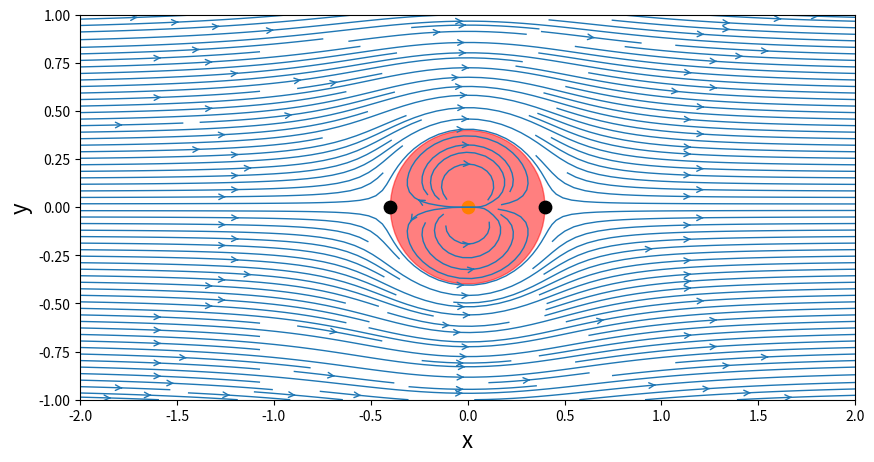
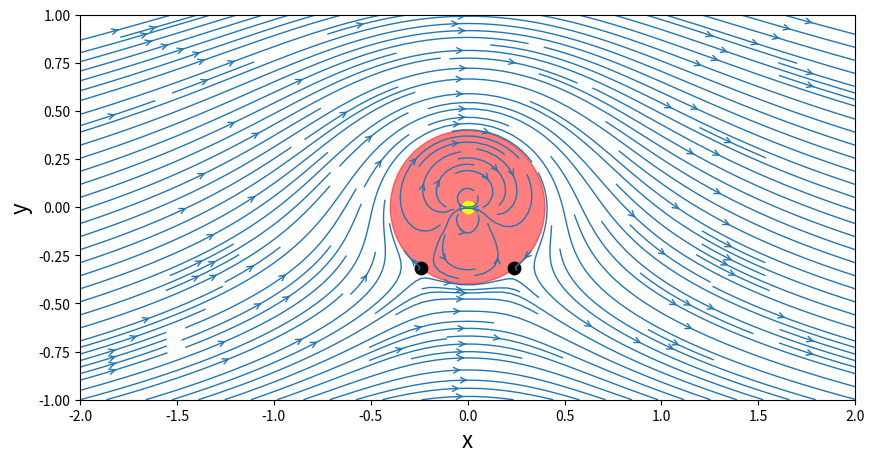
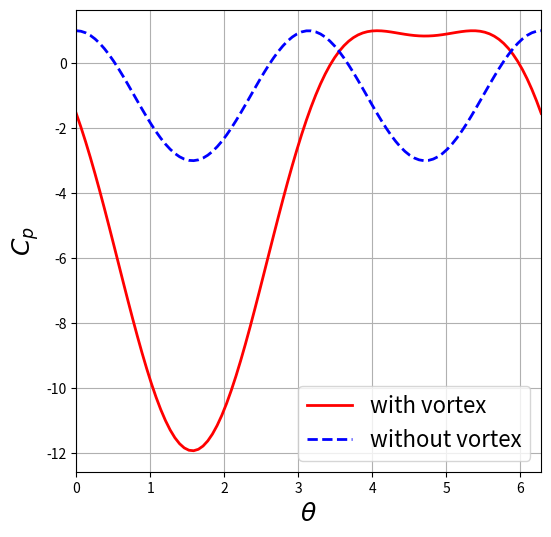
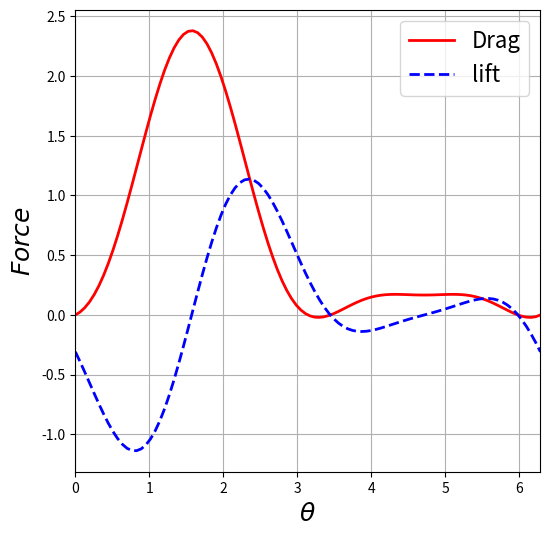

The script that saved these images, in order:
import numpy as np
import matplotlib.pyplot as plt
from math import *

N = 50
xStart,xEnd = -2.0,2.0
yStart,yEnd = -1.0,1.0
x = np.linspace(xStart,xEnd,N)
y = np.linspace(yStart,yEnd,N)
X,Y = np.meshgrid(x,y)

kappa =1.0
xDoublet,yDoublet = 0.0,0.0

def getVelocityDoublet(strength,xd,yd,X,Y):
    u = -strength/(2*pi)*((X-xd)**2-(Y-yd)**2)/((X-xd)**2+(Y-yd)**2)**2
    v = -strength/(2*pi)*2*(X-xd)*(Y-yd)/((X-xd)**2+(Y-yd)**2)**2
    return u,v

def getStreamFunctionDoublet(strength,xd,yd,X,Y):
    psi = -strength/(2*pi)*(Y-yd)/((X-xd)**2+(Y-yd)**2)
    return psi

uDoublet,vDoublet = getVelocityDoublet(kappa,xDoublet,yDoublet,X,Y)

psiDoublet = getStreamFunctionDoublet(kappa,xDoublet,yDoublet,X,Y)

Uinf = 1.0

uFreestream = Uinf*np.ones((N,N),dtype=float)
vFreestream = np.zeros((N,N),dtype = float)

psiFreestream = Uinf*Y

u = uFreestream+uDoublet
v = vFreestream+vDoublet
psi = psiFreestream+psiDoublet

size = 10
plt.figure(figsize=(size,(yEnd-yStart)/(xEnd-xStart)*size))
plt.xlabel('x',fontsize=16)
plt.ylabel('y',fontsize=16)
plt.xlim(xStart,xEnd)
plt.ylim(yStart,yEnd)
plt.streamplot(X,Y,u,v,density=2.0,linewidth=1,arrowsize=1,arrowstyle='->')
plt.scatter(xDoublet,yDoublet,c='yellow',s=80,marker='o')

#cylinder radius
R = sqrt(kappa/(2*pi*Uinf))
circle = plt.Circle((0,0),radius=R,color='r',alpha=0.5)
plt.gca().add_patch(circle)

#stagnation points
xStagn1,yStagn1 = sqrt(kappa/(2*pi*Uinf)),0
xStagn2,yStagn2 = -sqrt(kappa/(2*pi*Uinf)),0
plt.scatter([xStagn1,xStagn2],[yStagn1,yStagn2],c='black',s=80,marker='o');

#Vortex
gamma = 4.0
xVortex,yVortex = 0.0,0.0

def getVelocityVortex(strength,xv,yv,X,Y):
    u = strength/(2*pi)*(Y-yv)/((X-xv)**2+(Y-yv)**2)
    v = -strength/(2*pi)*(X-xv)/((X-xv)**2+(Y-yv)**2)
    return u,v
    
def getStreamFunctionVortex(strength,xv,yv,X,Y):
    psi = strength/(4*pi)*np.log((X-xv)**2+(Y-yv)**2)
    return psi
    
uVortex,vVortex = getVelocityVortex(gamma,xVortex,yVortex,X,Y)

psiVortex = getStreamFunctionVortex(gamma,xVortex,yVortex,X,Y)

u = uFreestream+uDoublet+uVortex
v = vFreestream+vDoublet+vVortex
psi = psiFreestream+psiDoublet+psiVortex

#cyliner radius
R = sqrt(kappa/(2*pi*Uinf))
#stagnation points
xStagn1,yStagn1 = sqrt(R**2-(gamma/(4*pi*Uinf))**2),-gamma/(4*pi*Uinf)
xStagn2,yStagn2 = -sqrt(R**2-(gamma/(4*pi*Uinf))**2),-gamma/(4*pi*Uinf)

size=10
plt.figure(figsize=(size,(yEnd-yStart)/(xEnd-xStart)*size))
plt.xlabel('x',fontsize=16)
plt.ylabel('y',fontsize=16)
plt.xlim(xStart,xEnd)
plt.ylim(yStart,yEnd)
plt.streamplot(X,Y,u,v,density=2.0,linewidth=1,arrowsize=1,arrowstyle='->')
circle = plt.Circle((0,0),radius=R,color='r',alpha=0.5)
plt.gca().add_patch(circle)
plt.scatter(xVortex,yVortex,c='yellow',s=80,marker='o')
plt.scatter([xStagn1,xStagn2],[yStagn1,yStagn2],c='black',s=80,marker='o')

#Pressure coefficiet
theta = np.linspace(0,2*pi,100)
utheta = -2*Uinf*np.sin(theta)-gamma/(2*pi*R)

Cp = 1-(utheta/Uinf)**2

# if there was no vortex
utheta_noVortex = -2*Uinf*np.sin(theta)
Cp_noVortex = 1-(utheta_noVortex/Uinf)**2

#plotting
size=6
plt.figure(figsize=(size,size))
plt.grid(True)
plt.xlabel(r'$\theta$',fontsize=18)
plt.ylabel(r'$C_p$',fontsize=18)
plt.xlim(theta.min(),theta.max())
plt.plot(theta,Cp,color='r',linewidth=2,linestyle='-')
plt.plot(theta,Cp_noVortex,color='blue',linewidth=2,linestyle='--')
plt.legend(['with vortex','without vortex'],loc='best',prop={'size':16})

# Lift and Drag

#drag = -np.sin(theta)*R*0.5*(Uinf**2-utheta**2)
#lift = np.cos(theta)*R*0.5*(Uinf**2-utheta**2)

drag = -(Cp*0.5*Uinf**2)*np.sin(theta)*R
lift = (0.5*Cp*Uinf**2)*np.cos(theta)*R

size=6
plt.figure(figsize=(size,size))
plt.grid(True)
plt.xlabel(r'$\theta$',fontsize=18)
plt.ylabel(r'$Force$',fontsize=18)
plt.xlim(theta.min(),theta.max())
plt.plot(theta,drag,color='r',linewidth=2,linestyle='-')
plt.plot(theta,lift,color='blue',linewidth=2,linestyle='--')
plt.legend(['Drag','lift'],loc='best',prop={'size':16})


plt.show()